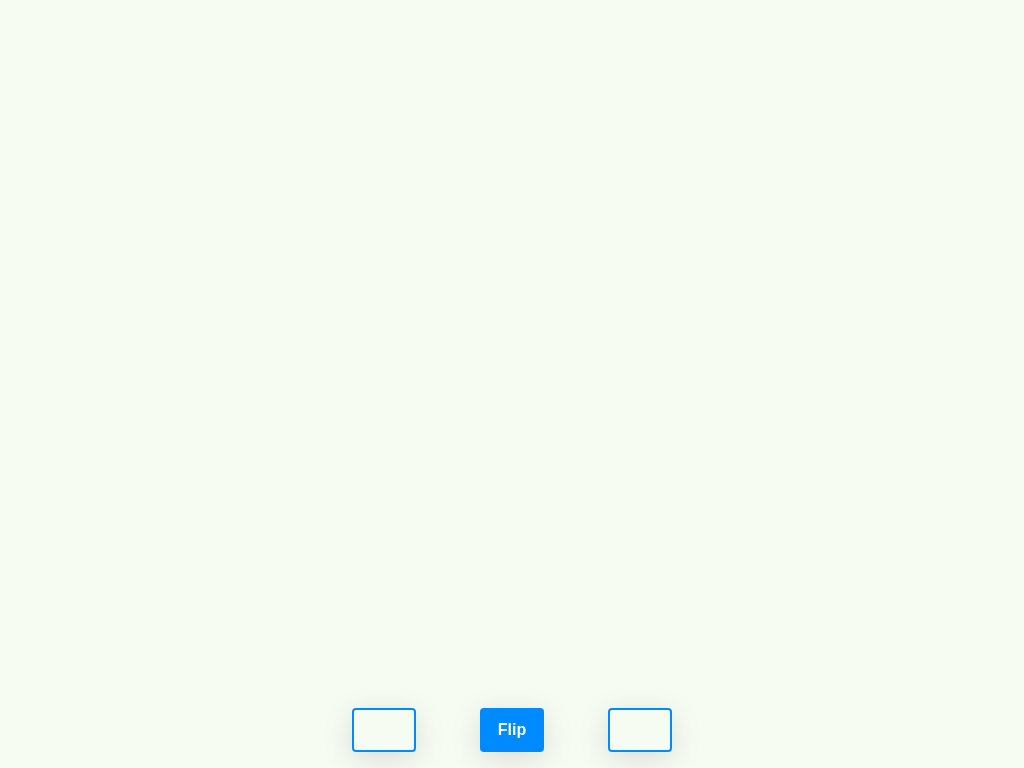

Here is a drawing made with CSS. Write the source that renders it.

<!-- file: index.html -->
<!DOCTYPE html>
<html lang="en">
  <head>
    <meta charset="UTF-8" />
    <meta name="viewport" content="width=device-width, initial-scale=1.0" />
    <title>Flashcard App</title>

    <link rel="stylesheet" href="./style/style.css" />
  </head>
  <body>
    <div class="container flex-center">
      <div class="cards"></div>

      <div class="buttons">
        <button class="btn btn-nav shadow">
          <i class="fa-solid fa-angle-left"></i>
        </button>
        <button class="btn flip-btn shadow">Flip</button>
        <button class="btn btn-nav shadow">
          <i class="fa-solid fa-angle-right"></i>
        </button>
      </div>
    </div>

    <script
      src="https://kit.fontawesome.com/d8fa7fbaf7.js"
      crossorigin="anonymous"
    ></script>
    <script src="script.js"></script>
  </body>
</html>


/* file: style.css */
@import url(./reset.css);
@import url("https://fonts.googleapis.com/css2?family=Noto+Sans:ital,wght@0,100..900;1,100..900&display=swap");
@import url(./buttonstyle.css);

:root {
  --color-btn: #008aff;
  --background-color: #f7fcf3;
}

body {
  font-family: "Noto Sans", sans-serif;
  box-sizing: border-box;
}
.container {
  background-color: var(--background-color);
  height: 100dvh;
  margin: auto;
}

.flex-center {
  display: flex;
  justify-content: center;
  align-items: center;
}

.shadow {
  box-shadow: rgba(100, 100, 111, 0.2) 0px 7px 29px 0px;
}


/* file: reset.css */
/* http://meyerweb.com/eric/tools/css/reset/ 
   v2.0 | 20110126
   License: none (public domain)
*/

html,
body,
div,
span,
applet,
object,
iframe,
h1,
h2,
h3,
h4,
h5,
h6,
p,
blockquote,
pre,
a,
abbr,
acronym,
address,
big,
cite,
code,
del,
dfn,
em,
img,
ins,
kbd,
q,
s,
samp,
small,
strike,
strong,
sub,
sup,
tt,
var,
b,
u,
i,
center,
dl,
dt,
dd,
ol,
ul,
li,
fieldset,
form,
label,
legend,
table,
caption,
tbody,
tfoot,
thead,
tr,
th,
td,
article,
aside,
canvas,
details,
embed,
figure,
figcaption,
footer,
header,
hgroup,
menu,
nav,
output,
ruby,
section,
summary,
time,
mark,
audio,
video,
button {
  margin: 0;
  padding: 0;
  border: 0;
  font-size: 100%;
  font: inherit;
  vertical-align: baseline;
}
/* HTML5 display-role reset for older browsers */
article,
aside,
details,
figcaption,
figure,
footer,
header,
hgroup,
menu,
nav,
section {
  display: block;
}
body {
  line-height: 1;
}
ol,
ul {
  list-style: none;
}
blockquote,
q {
  quotes: none;
}
blockquote:before,
blockquote:after,
q:before,
q:after {
  content: "";
  content: none;
}
table {
  border-collapse: collapse;
  border-spacing: 0;
}


/* file: buttonstyle.css */
.buttons {
  margin: auto 1rem 1rem 1rem;
  width: 100%;
  max-width: 20rem;
  display: flex;
  justify-content: space-between;
}

.btn {
  color: white;
  padding: 0 0.5rem;
  border-radius: 0.25rem;
  height: 2.75rem;
  width: 4rem;
  font-weight: 600;
  background-color: var(--color-btn);
}

.btn-nav {
  background-color: transparent;
  border-color: var(--color-btn);
  color: var(--color-btn);
  border-style: solid;
  border-width: 2px;
}
